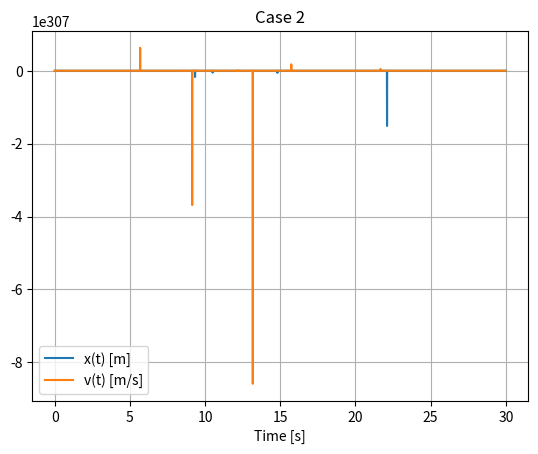

The matplotlib source for this figure:
import matplotlib.pyplot as plt
from scipy.integrate import odeint
import numpy as np
import math

#  System Parameters
k = 20 #  N/m
m = 1 #  kg
L0 = 0.5 #  meters

#====================================
#  Case Parameter Setting
#====================================

def case_variables(case: int):
    if case == 1:
        h = 1.05*L0
        b = 0.5 # Ns/m
        mu = 0 #  Coulomb friction
        x0 = 0 #  m
        dx0 = 0.1 #  m.s
        
    elif case == 2:
        h = 1.05*L0
        mu = 0.1 #  Coulomb friction
        b = 0
        x0 = 0 #  m
        dx0 = 0.1 #  m.s
        
    elif case == 3:
        h = 1.05*L0
        b = 0.5 # Ns/m
        mu = 0
        x0 = 0 #  m
        dx0 = 7.5 #  m.s   
        
    elif case == 4:
        h = 1.05*L0
        b = 0
        mu = 0.1 #  Coulomb friction
        x0 = 0 #  m
        dx0 = 7.5 #  m.s
        
    elif case == 5:
        h = 0.95*L0
        b = 0.5 # Ns/m
        mu = 0
        x0 = 0 #  m
        dx0 = 0.1 #  m.s 
        
    elif case == 6: 
        h = 0.95*L0
        b = 0
        mu = 0.1 #  Coulomb friction
        x0 = 0 #  m
        dx0 = 0.1 #  m.s
        
    elif case == 7:
        h = 0.95*L0
        b = 0.5 # Ns/m
        mu = 0
        x0 = 0 #  m
        dx0 = 7.5 #  m.s
        
    elif case == 8:
        h = 0.95*L0
        b = 0
        mu = 0.1 #  Coulomb friction
        x0 = 0 #  m
        dx0 = 7.5 #  m.s
    else:
        IndexError()   
        print("Enter case number 1 through 8 only")

    vars = [h, b, mu, x0, dx0, case]
    return vars

#====================================
#  Initialization
#====================================
tstart = 0
tstop = 30 #  seconds
delta_t = 0.01 #  seconds
I = m #  kg
C = 1/k # m/N
t = np.arange(tstart, tstop, delta_t)

#  Function to return dx/dt
def linear_system_ode(x, t):
    
    L = math.sqrt(x[0]*x[0] + h*h)


    dx1 = x[1]
    dx2 =  (-b*x[1])  + ((-k)*(L0 - L)*(-x[0]/L))
    dxdt = [dx1, dx2]
    return dxdt


def nonlinear_system_ode(x, t):
    
    L = math.sqrt(x[0]*x[0] + h*h)
    g = 9.81 #  m/s^2   #  m = 1 kg
    theta = math.atan(x[0]/h) #  [rads]
    Fk = k * (L0 - L)
    Fn = m*g + Fk*math.cos(theta)

    dx1 = x[1]
    dx2 =  (-mu*Fn*np.sign(x[1]))  + ((-k)*(L0 - L)*(-x[0]/L))
    dxdt = [dx1, dx2]
    return dxdt

def plotter(x1, x2, t, case: int, save: bool = False):
    plt.title("Case " + str(case))
    plt.plot(t, x1, label= "x(t) [m]")
    plt.plot(t, x2, label= "v(t) [m/s]")
    plt.xlabel("Time [s]")
    plt.legend()
    plt.grid()
    plt.show()

    if save:
        plt.savefig()
            
def plot_pairs(x1_1, x1_2, x2_1, x2_2, t, case1, case2, save: bool = False):
    
    return
        
if __name__ == "__main__":
    
    #vars = [h, b, mu, x0, dx0, case]
    vars = case_variables(2)
    h = vars[0]
    b = vars[1]
    mu = vars[2]
    x0 = vars[3]
    dx0 = vars[4]
    case_index = vars[5]
    
    #  Initial Condition
    x_init = [x0, dx0] 
    
    print(b, mu)
    #  Solve the ODE
    out = odeint(nonlinear_system_ode, x_init, t)
    print(out)
    x1 = out[:,0]
    x2 = out[:,1]
    
    #  Plot & Show outputs
    plotter(x1, x2, t, case_index)